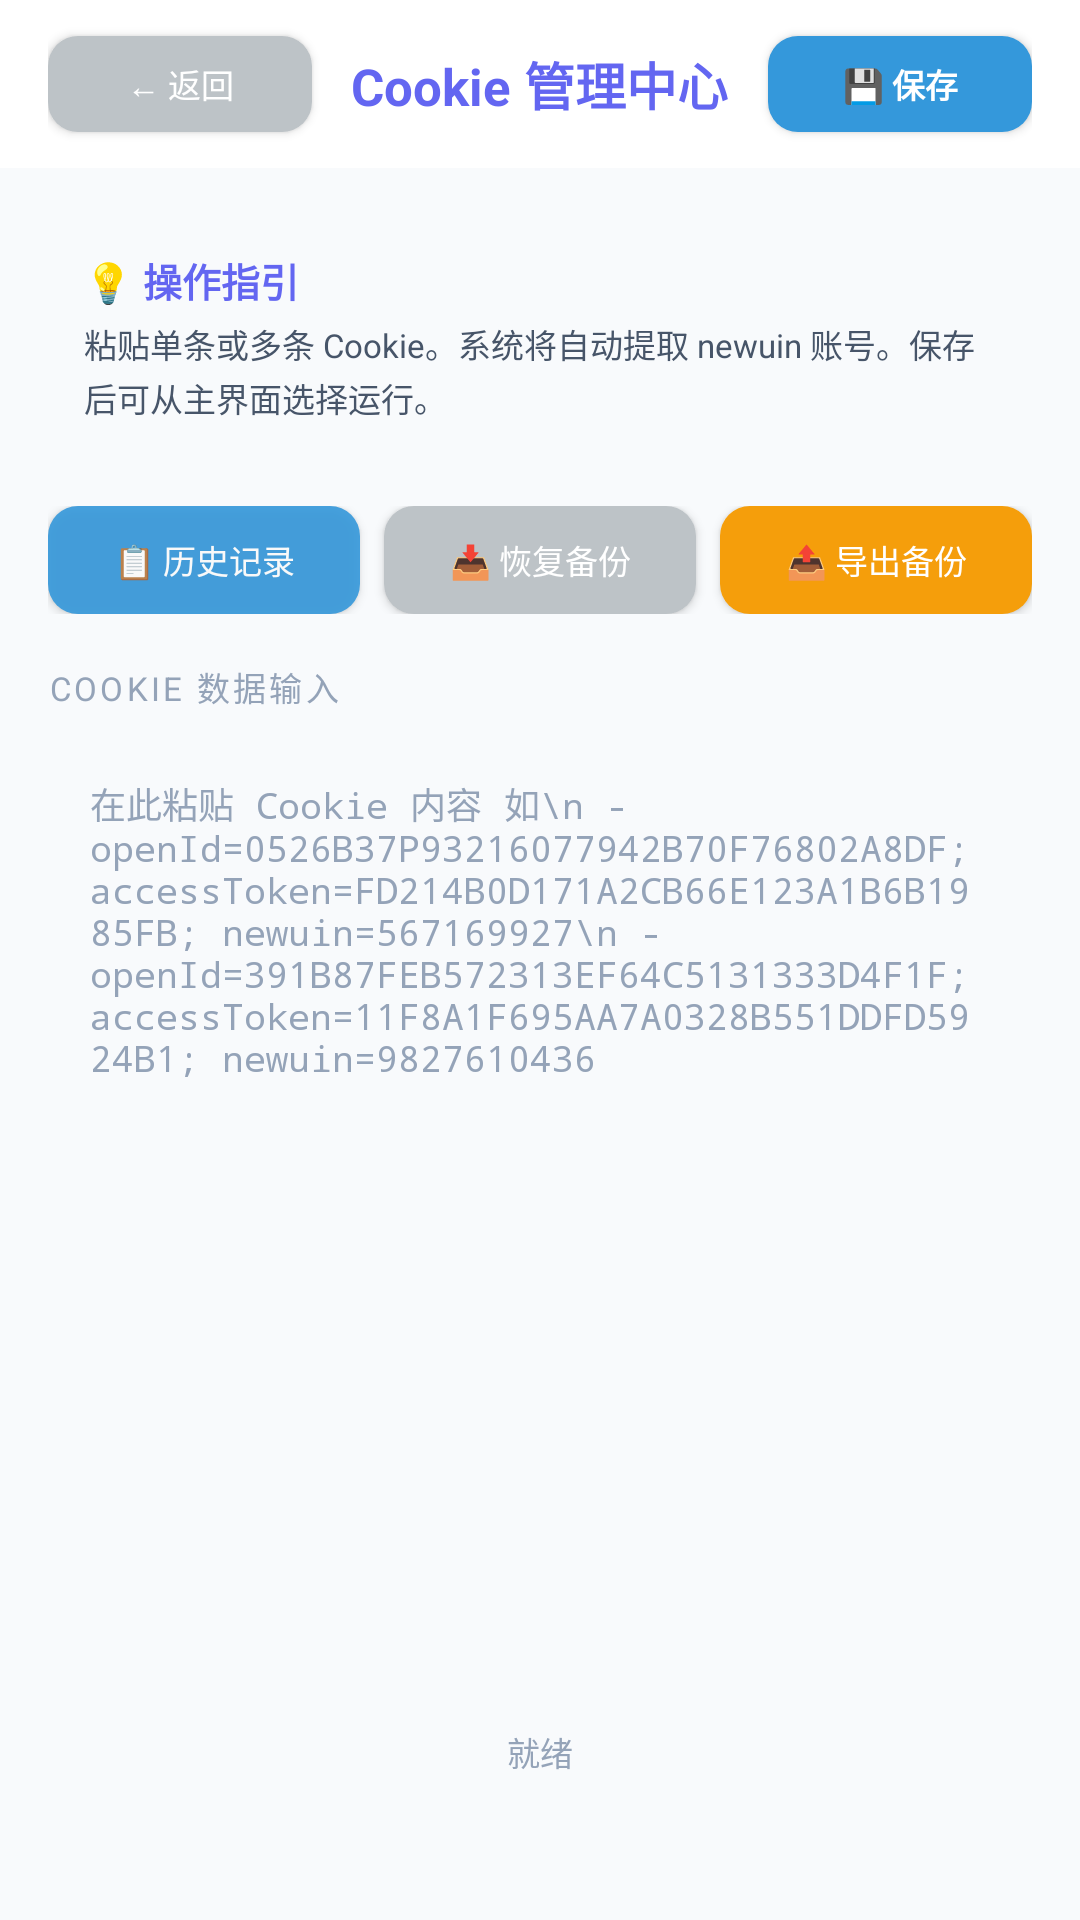

Reconstruct the res/layout file that produces this screen, plus the resources it refers to.
<!-- AndroidManifest.xml: application theme Theme.DaLeDou -->
<!-- res/layout/activity_cookie.xml -->
<?xml version="1.0" encoding="utf-8"?>
<LinearLayout xmlns:android="http://schemas.android.com/apk/res/android"
    android:layout_width="match_parent"
    android:layout_height="match_parent"
    android:orientation="vertical"
    android:background="@color/bg_dark">

    
    <RelativeLayout
        android:layout_width="match_parent"
        android:layout_height="56dp"
        android:paddingLeft="16dp"
        android:paddingRight="16dp"
        android:background="@color/surface_dark">

        <Button
            android:id="@+id/btnBack"
            android:layout_width="wrap_content"
            android:layout_height="32dp"
            android:layout_centerVertical="true"
            android:text="← 返回"
            android:textColor="@color/white"
            android:textSize="11sp"
            android:background="@drawable/bg_btn_grey"
            android:paddingLeft="10dp"
            android:paddingRight="10dp"/>

        <TextView
            android:layout_width="wrap_content"
            android:layout_height="wrap_content"
            android:layout_centerInParent="true"
            android:text="Cookie 管理中心"
            android:textColor="@color/primary_blue"
            android:textSize="17sp"
            android:textStyle="bold"/>

        <Button
            android:id="@+id/btnSave"
            android:layout_width="wrap_content"
            android:layout_height="32dp"
            android:layout_alignParentRight="true"
            android:layout_centerVertical="true"
            android:text="💾 保存"
            android:textColor="@color/white"
            android:textSize="11sp"
            android:textStyle="bold"
            android:background="@drawable/bg_btn_blue"
            android:paddingLeft="10dp"
            android:paddingRight="10dp"/>
    </RelativeLayout>

    <ScrollView
        android:layout_width="match_parent"
        android:layout_height="match_parent"
        android:fillViewport="true">

        <LinearLayout
            android:layout_width="match_parent"
            android:layout_height="wrap_content"
            android:orientation="vertical"
            android:padding="16dp">

            
            <LinearLayout
                android:layout_width="match_parent"
                android:layout_height="wrap_content"
                android:orientation="vertical"
                android:background="@drawable/bg_card"
                android:padding="12dp"
                android:layout_marginBottom="16dp">

                <TextView
                    android:layout_width="match_parent"
                    android:layout_height="wrap_content"
                    android:text="💡 操作指引"
                    android:textColor="@color/primary_blue"
                    android:textSize="13sp"
                    android:textStyle="bold"
                    android:layout_marginBottom="4dp"/>

                <TextView
                    android:layout_width="match_parent"
                    android:layout_height="wrap_content"
                    android:text="粘贴单条或多条 Cookie。系统将自动提取 newuin 账号。保存后可从主界面选择运行。"
                    android:textColor="@color/text_secondary"
                    android:textSize="11sp"
                    android:lineSpacingExtra="2dp"/>
            </LinearLayout>

            
            <LinearLayout
                android:layout_width="match_parent"
                android:layout_height="wrap_content"
                android:orientation="horizontal"
                android:layout_marginBottom="16dp">

                <Button
                    android:id="@+id/btnHistory"
                    android:layout_width="0dp"
                    android:layout_height="36dp"
                    android:layout_weight="1"
                    android:layout_marginEnd="8dp"
                    android:text="📋 历史记录"
                    android:textColor="@color/white"
                    android:textSize="11sp"
                    android:background="@drawable/bg_btn_blue"
                    android:alpha="0.9"/>

                <Button
                    android:id="@+id/btnLocalRestore"
                    android:layout_width="0dp"
                    android:layout_height="36dp"
                    android:layout_weight="1"
                    android:layout_marginEnd="8dp"
                    android:text="📥 恢复备份"
                    android:textColor="@color/white"
                    android:textSize="11sp"
                    android:background="@drawable/bg_btn_grey"/>

                <Button
                    android:id="@+id/btnLocalBackup"
                    android:layout_width="0dp"
                    android:layout_height="36dp"
                    android:layout_weight="1"
                    android:text="📤 导出备份"
                    android:textColor="@color/white"
                    android:textSize="11sp"
                    android:background="@drawable/bg_btn_orange"/>
            </LinearLayout>

            
            <TextView
                android:layout_width="match_parent"
                android:layout_height="wrap_content"
                android:text="COOKIE 数据输入"
                android:textColor="@color/text_low_gray"
                android:textSize="11sp"
                android:layout_marginBottom="8dp"
                android:letterSpacing="0.1"/>

            <LinearLayout
                android:layout_width="match_parent"
                android:layout_height="0dp"
                android:layout_weight="1"
                android:minHeight="240dp"
                android:background="@drawable/bg_card"
                android:orientation="vertical"
                android:padding="2dp">

                <EditText
                    android:id="@+id/etCookie"
                    android:layout_width="match_parent"
                    android:layout_height="match_parent"
                    android:background="@android:color/transparent"
                    android:textColor="@color/text_primary"
                    android:textSize="12sp"
                    android:fontFamily="monospace"
                    android:padding="12dp"
                    android:gravity="top"
                    android:inputType="textMultiLine"
                    android:scrollbars="vertical"
                    android:hint="在此粘贴 Cookie 内容 如\n - openId=0526B37P93216077942B70F76802A8DF; accessToken=FD214B0D171A2CB66E123A1B6B1985FB; newuin=567169927\n - openId=391B87FEB572313EF64C5131333D4F1F; accessToken=11F8A1F695AA7A0328B551DDFD5924B1; newuin=9827610436"
                    android:textColorHint="@color/text_hint"/>
            </LinearLayout>

            
            <TextView
                android:id="@+id/tvMsg"
                android:layout_width="match_parent"
                android:layout_height="wrap_content"
                android:layout_marginTop="16dp"
                android:text="就绪"
                android:textColor="@color/text_low_gray"
                android:textSize="11sp"
                android:gravity="center"/>

            
            <View
                android:layout_width="match_parent"
                android:layout_height="32dp"/>

        </LinearLayout>
    </ScrollView>

</LinearLayout>
<!-- resources referenced by this layout -->
<resources>
  <color name="bg_dark">#F8FAFC</color>
  <color name="primary_blue">@color/primary_indigo</color>
  <color name="surface_dark">#FFFFFF</color>
  <color name="text_hint">@color/text_hint_light</color>
  <color name="text_low_gray">#94A3B8</color>
  <color name="text_primary">@color/text_main</color>
  <color name="text_secondary">@color/text_sub</color>
  <color name="white">#FFFFFF</color>
  <!-- drawable bg_btn_blue (drawable) -->
  <?xml version="1.0" encoding="utf-8"?>
  <selector xmlns:android="http://schemas.android.com/apk/res/android">
      <item android:state_pressed="true">
          <shape android:shape="rectangle">
              <solid android:color="#2980B9"/>
              <corners android:radius="10dp"/>
          </shape>
      </item>
      <item>
          <shape android:shape="rectangle">
              <solid android:color="#3498DB"/>
              <corners android:radius="10dp"/>
          </shape>
      </item>
  </selector>
  <!-- drawable bg_btn_grey (drawable) -->
  <?xml version="1.0" encoding="utf-8"?>
  <selector xmlns:android="http://schemas.android.com/apk/res/android">
      <item android:state_pressed="true">
          <shape android:shape="rectangle">
              <solid android:color="#95A5A6"/>
              <corners android:radius="10dp"/>
          </shape>
      </item>
      <item>
          <shape android:shape="rectangle">
              <solid android:color="#BDC3C7"/>
              <corners android:radius="10dp"/>
          </shape>
      </item>
  </selector>
  <!-- drawable bg_btn_orange (drawable) -->
  <?xml version="1.0" encoding="utf-8"?>
  <selector xmlns:android="http://schemas.android.com/apk/res/android">
      <item android:state_pressed="true">
          <shape android:shape="rectangle">
              <solid android:color="@color/primary_dark_warm"/>
              <corners android:radius="10dp"/>
          </shape>
      </item>
      <item>
          <shape android:shape="rectangle">
              <solid android:color="@color/primary_warm"/>
              <corners android:radius="10dp"/>
          </shape>
      </item>
  </selector>
  <style name="Theme.DaLeDou" parent="Theme.MaterialComponents.Light.NoActionBar">
          
          <item name="colorPrimary">@color/primary_indigo</item>
          <item name="colorPrimaryVariant">@color/primary_indigo_dark</item>
          <item name="colorOnPrimary">@color/white</item>
          
          <item name="colorSecondary">@color/accent_soft_blue</item>
          <item name="colorSecondaryVariant">@color/primary_indigo_dark</item>
          <item name="colorOnSecondary">@color/white</item>
          
          <item name="android:statusBarColor">@color/bg_light</item>
          <item name="android:windowLightStatusBar">true</item>
          
          <item name="android:windowBackground">@color/bg_light</item>
          <item name="android:navigationBarColor">@color/bg_light</item>
      </style>
  <color name="primary_indigo">#6366F1</color>
  <color name="text_hint_light">#94A3B8</color>
  <color name="text_main">#0F172A</color>
  <color name="text_sub">#475569</color>
  <color name="primary_dark_warm">#D97706</color>
  <color name="primary_warm">#F59E0B</color>
  <color name="primary_indigo_dark">#4F46E5</color>
  <color name="accent_soft_blue">#38BDF8</color>
  <color name="bg_light">#F8FAFC</color>
</resources>
